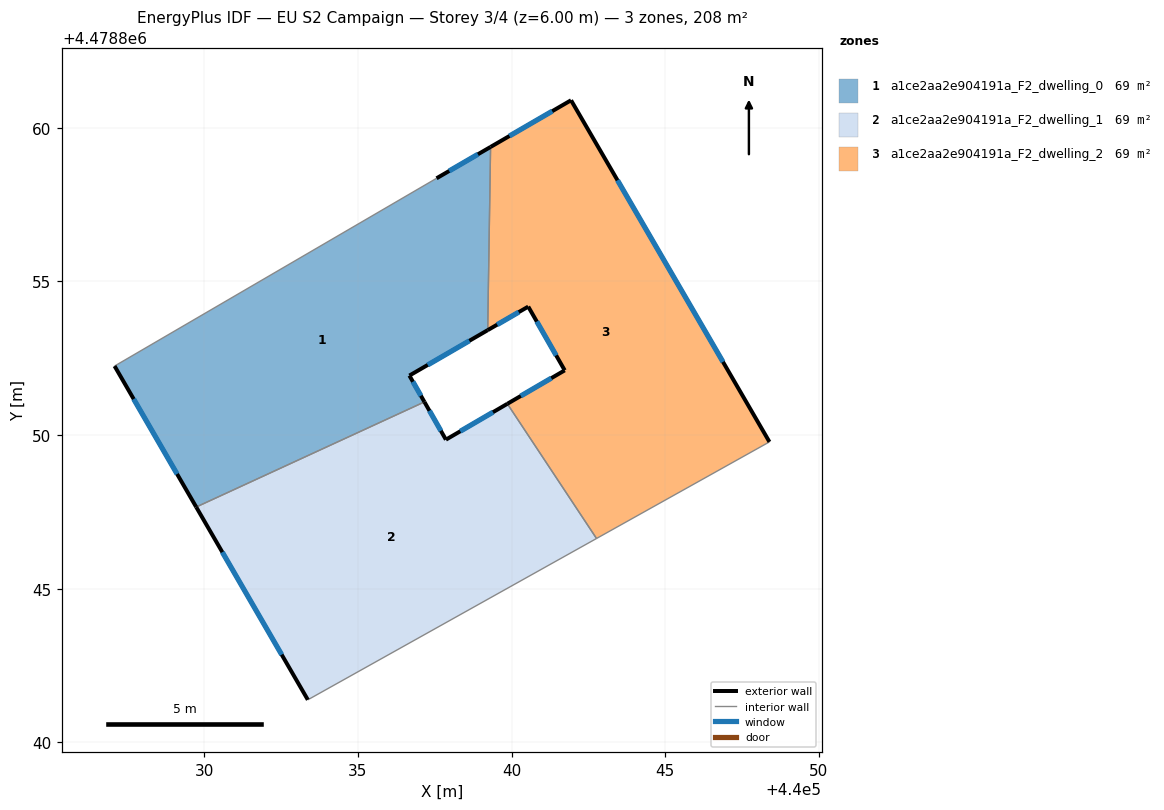
=== STOREY PLAN SPEC (per zone: floor XY polygon, exterior-wall plan segments, windows/doors) ===
zone 1: a1ce2aa2e904191a_F2_dwelling_0  (69.3 m²)
  floor: (440037.16, 4478851.08) (440036.68, 4478851.94) (440039.22, 4478853.42) (440039.32, 4478859.38) (440037.56, 4478858.36) (440027.08, 4478852.25) (440029.74, 4478847.66)
  exterior wall: (440037.56, 4478858.36) – (440039.32, 4478859.38)  [2.0 m]
    window: (440037.97, 4478858.60) – (440038.91, 4478859.14)  [1.7 m²]
  exterior wall: (440039.22, 4478853.42) – (440036.68, 4478851.94)  [2.9 m]
    window: (440038.63, 4478853.07) – (440037.27, 4478852.28)  [2.5 m²]
  exterior wall: (440036.68, 4478851.94) – (440037.16, 4478851.08)  [1.0 m]
    window: (440036.79, 4478851.74) – (440037.05, 4478851.28)  [0.8 m²]
  exterior wall: (440029.74, 4478847.66) – (440027.08, 4478852.25)  [5.3 m]
    window: (440029.11, 4478848.73) – (440027.70, 4478851.17)  [4.5 m²]
  interior walls: 3
zone 2: a1ce2aa2e904191a_F2_dwelling_1  (69.3 m²)
  floor: (440042.77, 4478846.63) (440039.86, 4478851.02) (440037.86, 4478849.85) (440037.16, 4478851.08) (440029.74, 4478847.66) (440033.37, 4478841.38)
  exterior wall: (440037.16, 4478851.08) – (440037.86, 4478849.85)  [1.4 m]
    window: (440037.33, 4478850.79) – (440037.70, 4478850.14)  [1.2 m²]
  exterior wall: (440037.86, 4478849.85) – (440039.86, 4478851.02)  [2.3 m]
    window: (440038.33, 4478850.13) – (440039.40, 4478850.75)  [2.0 m²]
  exterior wall: (440033.37, 4478841.38) – (440029.74, 4478847.66)  [7.2 m]
    window: (440032.52, 4478842.85) – (440030.59, 4478846.19)  [6.1 m²]
  interior walls: 3
zone 3: a1ce2aa2e904191a_F2_dwelling_2  (69.3 m²)
  floor: (440048.39, 4478849.78) (440041.94, 4478860.90) (440039.32, 4478859.38) (440039.22, 4478853.42) (440040.54, 4478854.18) (440041.73, 4478852.11) (440039.86, 4478851.02) (440042.77, 4478846.63)
  exterior wall: (440039.86, 4478851.02) – (440041.73, 4478852.11)  [2.2 m]
    window: (440040.30, 4478851.27) – (440041.29, 4478851.85)  [1.8 m²]
  exterior wall: (440041.73, 4478852.11) – (440040.54, 4478854.18)  [2.4 m]
    window: (440041.45, 4478852.59) – (440040.82, 4478853.70)  [2.0 m²]
  exterior wall: (440040.54, 4478854.18) – (440039.22, 4478853.42)  [1.5 m]
    window: (440040.23, 4478854.00) – (440039.53, 4478853.60)  [1.3 m²]
  exterior wall: (440039.32, 4478859.38) – (440041.94, 4478860.90)  [3.0 m]
    window: (440039.93, 4478859.73) – (440041.32, 4478860.54)  [2.6 m²]
  exterior wall: (440041.94, 4478860.90) – (440048.39, 4478849.78)  [12.9 m]
    window: (440043.45, 4478858.29) – (440046.88, 4478852.38)  [10.9 m²]
  interior walls: 3

=== DERIVED (storey summary) ===
Building: EU S2 Campaign
Storey: 3 of 4  (floor level z = 6.00 m)
Storey gross floor area: 207.9 m²
Zones on this storey: 3
  - a1ce2aa2e904191a_F2_dwelling_0: floor 69.3 m²; exterior wall 11.3 m (33.8 m²); 4 window(s) 9.6 m²; WWR 28.3%
  - a1ce2aa2e904191a_F2_dwelling_1: floor 69.3 m²; exterior wall 11.0 m (32.9 m²); 3 window(s) 9.3 m²; WWR 28.3%
  - a1ce2aa2e904191a_F2_dwelling_2: floor 69.3 m²; exterior wall 22.0 m (65.9 m²); 5 window(s) 18.6 m²; WWR 28.3%
Zone adjacency (shared interzone walls):
  - a1ce2aa2e904191a_F2_dwelling_0 ↔ a1ce2aa2e904191a_F2_dwelling_1
  - a1ce2aa2e904191a_F2_dwelling_0 ↔ a1ce2aa2e904191a_F2_dwelling_2
  - a1ce2aa2e904191a_F2_dwelling_1 ↔ a1ce2aa2e904191a_F2_dwelling_2